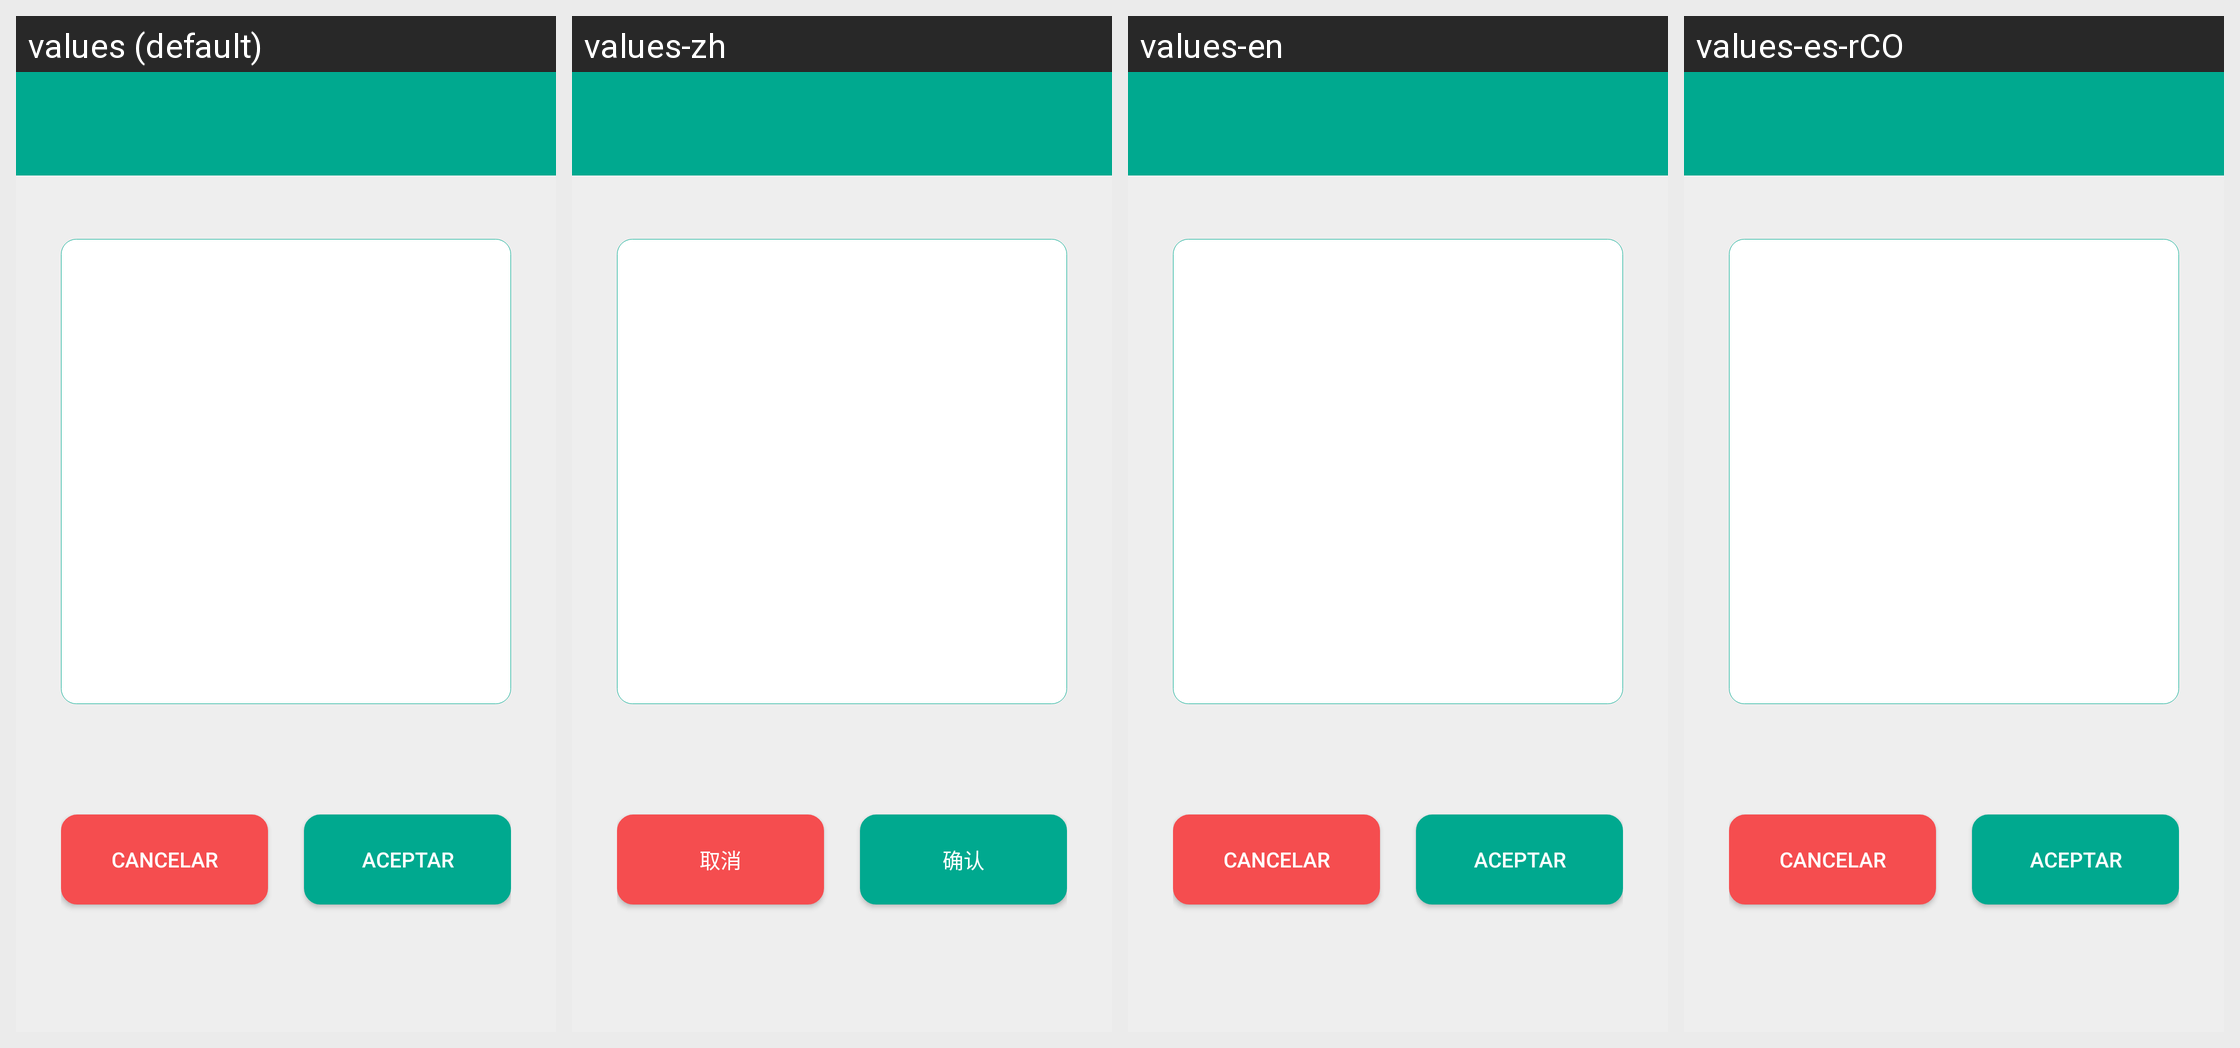

The same Android screen rendered under several of its app's locales, left to right. List the strings drawn on it with the default value and each locale's translation.
Android screen res/layout/activity_confirm_amount.xml rendered under 4 locales, left to right: values (default), values-zh, values-en, values-es-rCO. Device: Nexus 5 (rendered at 1080×1920; each locale shown at half size, 540×960, under a caption strip naming it); theme AppTheme.
Strings drawn on this screen, with the default value and each locale's value (text and hints the layout hard-codes, and strings that could not be matched under every locale, appear in the picture but are not listed):

cancel
  values: Cancelar
  values-zh: 取消
  values-en: Cancelar
  values-es-rCO: Cancelar

confirm
  values: Aceptar
  values-zh: 确认
  values-en: Aceptar
  values-es-rCO: Aceptar
